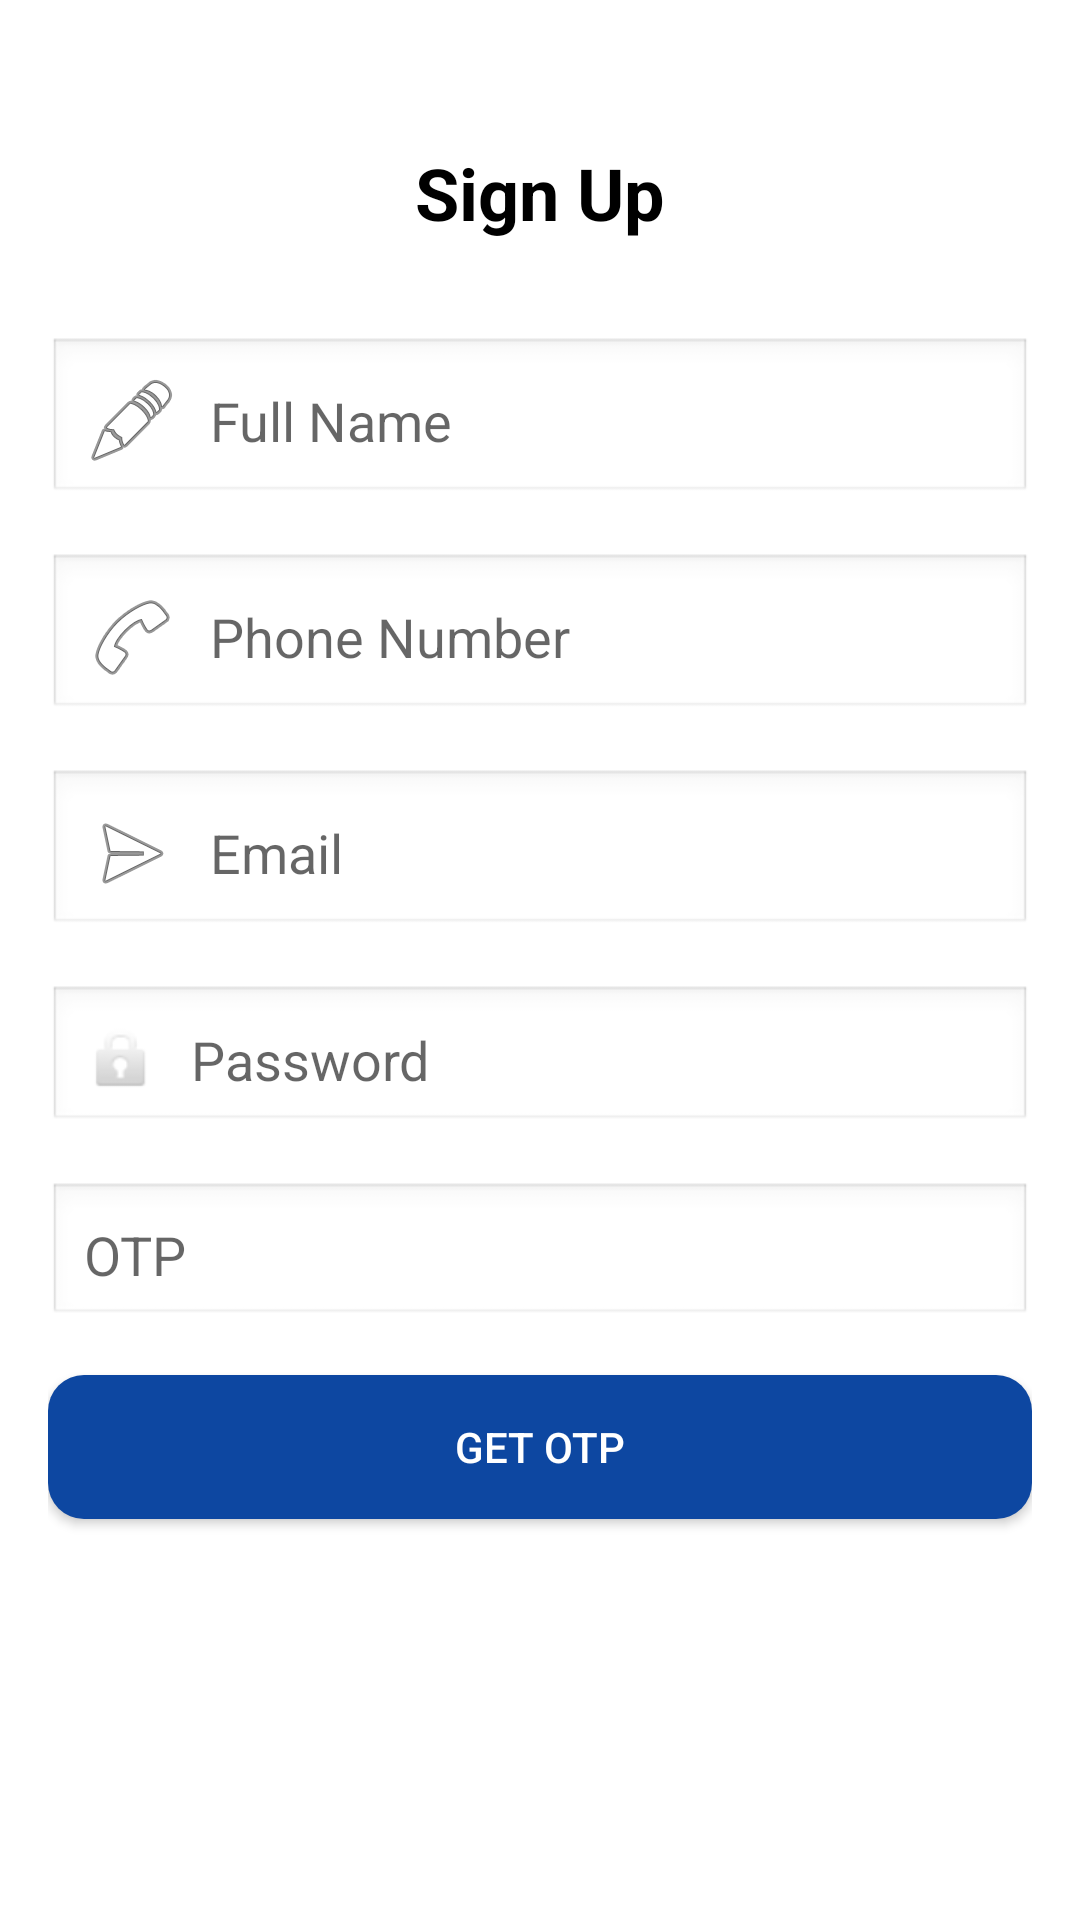

Reconstruct the res/layout file that produces this screen, plus the resources it refers to.
<!-- AndroidManifest.xml: application theme AppTheme -->
<!-- res/layout/activity_signup.xml -->
<RelativeLayout xmlns:android="http://schemas.android.com/apk/res/android"
    xmlns:tools="http://schemas.android.com/tools"
    android:layout_width="match_parent"
    android:layout_height="match_parent"
    android:padding="16dp"
    tools:context=".SignupActivity">

    <TextView
        android:id="@+id/app_name"
        android:layout_width="wrap_content"
        android:layout_height="wrap_content"
        android:layout_centerHorizontal="true"
        android:layout_marginTop="32dp"
        android:text="Sign Up"
        android:textSize="24sp"
        android:textStyle="bold"
        android:textColor="@android:color/black" />

    <EditText
        android:id="@+id/signup_full_name"
        android:layout_width="match_parent"
        android:layout_height="wrap_content"
        android:layout_below="@id/app_name"
        android:layout_marginTop="32dp"
        android:hint="Full Name"
        android:padding="12dp"
        android:background="@android:drawable/edit_text"
        android:drawableStart="@android:drawable/ic_menu_edit"
        android:drawablePadding="10dp"
        tools:ignore="VisualLintTextFieldSize" />

    <EditText
        android:id="@+id/signup_phone_number"
        android:layout_width="match_parent"
        android:layout_height="wrap_content"
        android:layout_below="@id/signup_full_name"
        android:layout_marginTop="16dp"
        android:hint="Phone Number"
        android:inputType="phone"
        android:padding="12dp"
        android:background="@android:drawable/edit_text"
        android:drawableStart="@android:drawable/ic_menu_call"
        android:drawablePadding="10dp"
        tools:ignore="VisualLintTextFieldSize" />

    <EditText
        android:id="@+id/signup_email"
        android:layout_width="match_parent"
        android:layout_height="wrap_content"
        android:layout_below="@id/signup_phone_number"
        android:layout_marginTop="16dp"
        android:hint="Email"
        android:inputType="textEmailAddress"
        android:padding="12dp"
        android:background="@android:drawable/edit_text"
        android:drawableStart="@android:drawable/ic_menu_send"
        android:drawablePadding="10dp"
        tools:ignore="VisualLintTextFieldSize" />

    <EditText
        android:id="@+id/signup_password"
        android:layout_width="match_parent"
        android:layout_height="wrap_content"
        android:layout_below="@id/signup_email"
        android:layout_marginTop="16dp"
        android:hint="Password"
        android:inputType="textPassword"
        android:padding="12dp"
        android:background="@android:drawable/edit_text"
        android:drawableStart="@android:drawable/ic_lock_idle_lock"
        android:drawablePadding="10dp"
        tools:ignore="VisualLintTextFieldSize" />

    <EditText
        android:id="@+id/otp_input"
        android:layout_width="match_parent"
        android:layout_height="wrap_content"
        android:layout_below="@id/signup_password"
        android:layout_marginTop="16dp"
        android:hint="OTP"
        android:inputType="number"
        android:padding="12dp"
        android:background="@android:drawable/edit_text"
        android:drawablePadding="10dp"
        tools:ignore="VisualLintTextFieldSize" />

    <Button
        android:id="@+id/otp_button"
        android:layout_width="match_parent"
        android:layout_height="wrap_content"
        android:layout_below="@id/otp_input"
        android:layout_marginTop="16dp"
        android:background="@drawable/rounded_button"
        android:text="Get OTP"
        android:textColor="@android:color/white"
        android:padding="12dp" />

</RelativeLayout>
<!-- resources referenced by this layout -->
<resources>
  <!-- drawable rounded_button (drawable) -->
  <?xml version="1.0" encoding="utf-8"?>
  <shape xmlns:android="http://schemas.android.com/apk/res/android">
      <solid android:color="#0D47A1" />
      <corners android:radius="12dp" />
      <padding
          android:left="12dp"
          android:top="12dp"
          android:right="12dp"
          android:bottom="12dp" />
  </shape>
  <style name="AppTheme" parent="Theme.AppCompat.Light.NoActionBar">
          
          <item name="colorPrimary">@color/colorPrimary</item>
          <item name="colorPrimaryDark">@color/colorPrimaryDark</item>
          <item name="colorAccent">@color/colorAccent</item>
          <item name="android:windowBackground">@color/white</item>
          <item name="android:buttonStyle">@style/RoundedButton</item>
      </style>
  <color name="colorPrimary">#3F51B5</color>
  <color name="colorPrimaryDark">#303F9F</color>
  <color name="colorAccent">#FF4081</color>
  <color name="white">#FFFFFF</color>
  <style name="RoundedButton" parent="Widget.AppCompat.Button">
          <item name="android:background">@drawable/rounded_button</item>
          <item name="android:textColor">@android:color/white</item>
          <item name="android:paddingLeft">16dp</item>
          <item name="android:paddingRight">16dp</item>
          <item name="android:paddingTop">12dp</item>
          <item name="android:paddingBottom">12dp</item>
      </style>
</resources>
